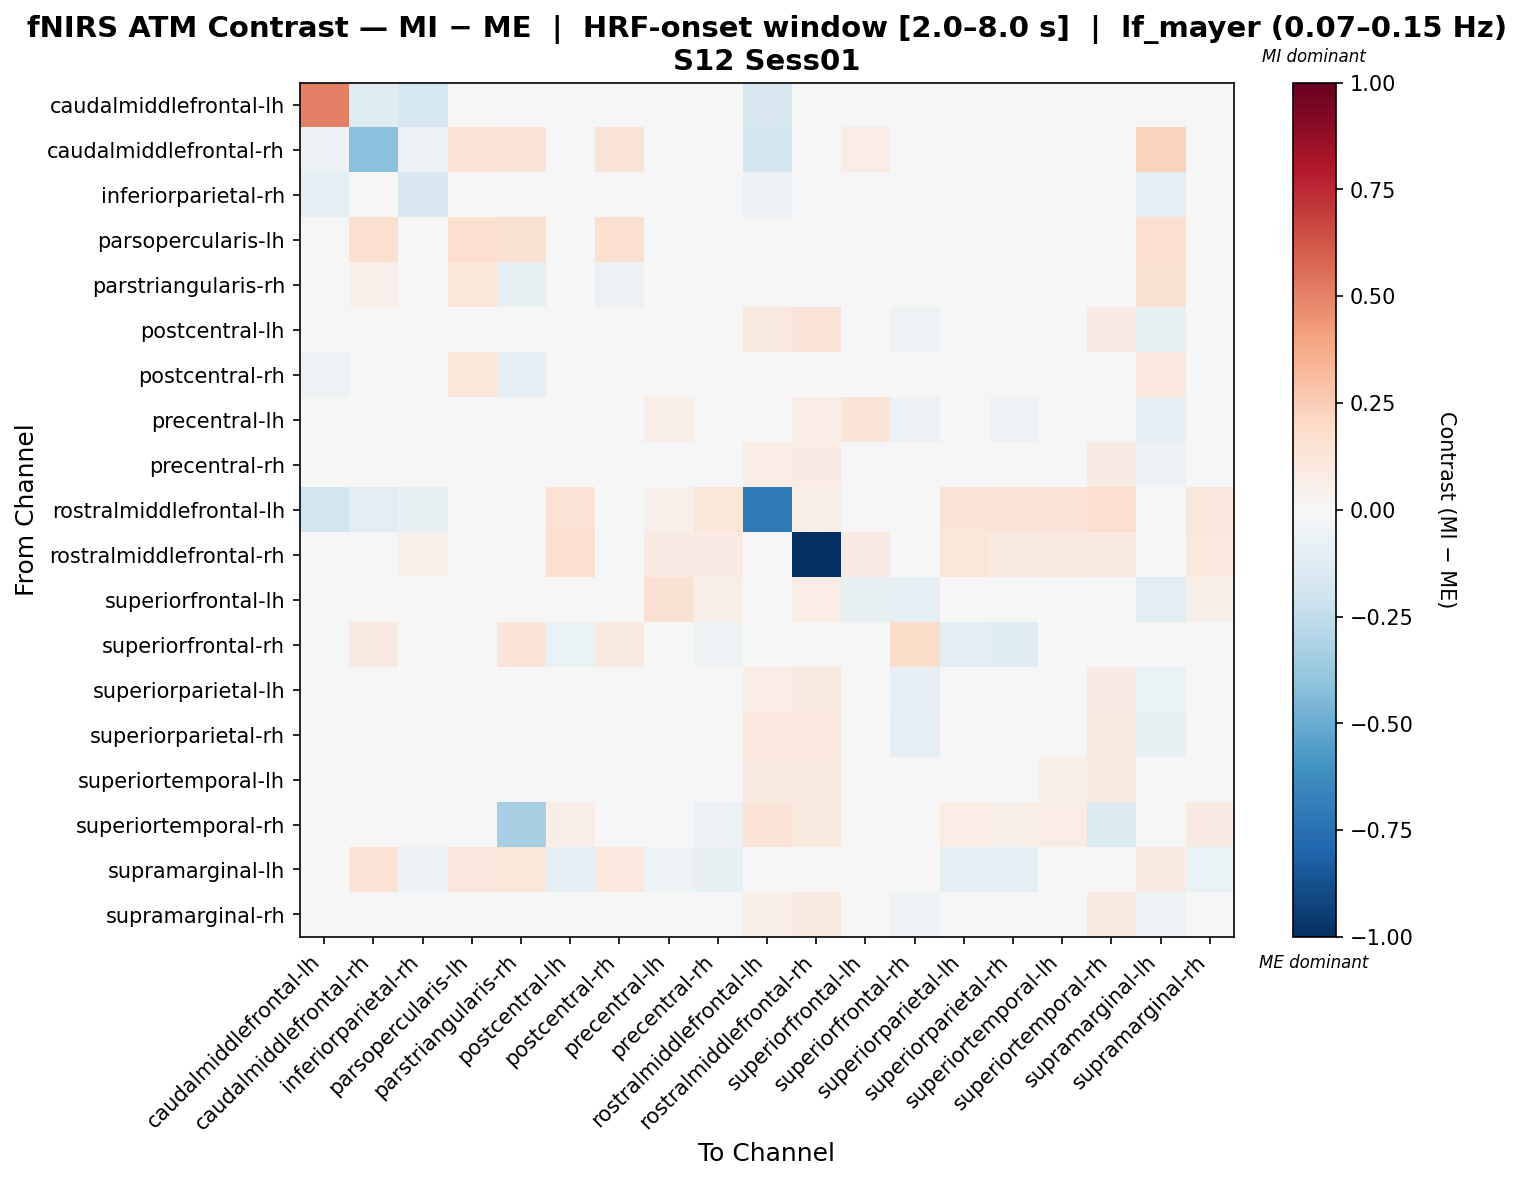

The table this chart was drawn from, first rows:
, caudalmiddlefrontal-lh, caudalmiddlefrontal-rh, inferiorparietal-rh, parsopercularis-lh, parstriangularis-rh, postcentral-lh, postcentral-rh, precentral-lh, precentral-rh, rostralmiddlefrontal-lh, rostralmiddlefrontal-rh, superiorfrontal-lh, superiorfrontal-rh, superiorparietal-lh, superiorparietal-rh, superiortemporal-lh, superiortemporal-rh, supramarginal-lh, supramarginal-rh
caudalmiddlefrontal-lh, 0.5053, -0.1178, -0.1757, -0.01488, -0.0433, 0.01354, -0.0433, 0.0171, 0.006439, -0.1597, 0.04263, -0.03974, -0.03974, 0.0171, 0.01354, 0.009991, 0.03819, -0.03974, 0.009991
caudalmiddlefrontal-rh, -0.05847, -0.4165, -0.05847, 0.1475, 0.1273, 0.0, 0.129, 0.0, 0.0, -0.1889, 0.0, 0.07557, 0.0114, 0.0, 0.0, 0.0, 0.0, 0.2315, 0.0
inferiorparietal-rh, -0.09654, -0.04926, -0.1599, -0.02423, -0.0212, -0.04718, -0.01582, -0.03118, -0.03408, -0.05553, 0.02015, -0.01919, -0.0305, -0.03979, -0.04169, 0.002425, 0.03895, -0.0989, -0.03543
parsopercularis-lh, -0.01512, 0.1591, -0.000298, 0.1758, 0.1504, -0.03447, 0.1589, -0.0003352, -0.00673, 0.01068, -0.006469, -0.0109, -0.002458, -0.02168, -0.0409, 0.01259, 0.04266, 0.1705, -0.002434
parstriangularis-rh, -0.04072, 0.05161, 0.0005915, 0.1183, -0.07241, -0.04493, -0.0566, 0.0005915, -0.03528, 0.0, 0.0, 0.0005915, 0.02053, -0.02392, -0.04493, -0.00291, -0.01291, 0.1523, -0.009914
postcentral-lh, -0.003509, 0.0, -0.002956, -0.03851, -0.04026, 0.01171, -0.03342, -0.01672, -0.0276, 0.09844, 0.125, 0.02411, -0.05395, -4.9726149610426964e-05, -0.01686, -0.008775, 0.08213, -0.07732, -0.02146
postcentral-rh, -0.05076, 0.04616, -0.0003474, 0.1203, -0.08303, -0.04672, -0.03226, 0.005836, -0.006531, 0.0, 0.0, -0.04637, 0.02222, -0.02508, -0.04981, 0.002744, 0.04458, 0.1056, -0.006531
precentral-lh, -0.01091, 0.001331, -0.01656, -0.02228, -0.01886, -0.03529, -0.008207, 0.06606, -0.01384, 0.02263, 0.07376, 0.1262, -0.06004, 0.009903, -0.05234, -0.03219, 0.03245, -0.0819, 0.0201
precentral-rh, -0.00723, 0.0, 0.002862, -0.01239, -0.03605, -0.02572, -0.006927, -0.00196, 0.04508, 0.07492, 0.08125, 0.01727, -0.04793, -0.009151, -0.04765, -0.03533, 0.08289, -0.06146, -0.01247
rostralmiddlefrontal-lh, -0.196, -0.1026, -0.07318, 0.01066, 0.0, 0.1459, 0.0, 0.05329, 0.1185, -0.7106, 0.06234, 0.0, 0.0, 0.1327, 0.1362, 0.1276, 0.1794, 0.0, 0.1159
rostralmiddlefrontal-rh, 0.04038, 0.0, 0.05249, -0.03958, 0.0, 0.1586, 0.0, 0.08111, 0.07845, 0.03851, -1.0, 0.08519, 0.0, 0.1219, 0.08639, 0.1014, 0.09345, 0.0, 0.1017
superiorfrontal-lh, -0.03831, 0.02434, 0.001622, -0.01113, -0.01113, 0.04667, -0.0403, 0.1499, 0.05836, 0.0, 0.07708, -0.07292, -0.09405, 0.001333, -0.04134, 0.001622, 0.004539, -0.1162, 0.05997
superiorfrontal-rh, -0.02774, 0.08602, 0.006293, -0.009391, 0.1285, -0.06683, 0.09017, -0.02919, -0.0538, 0.0, -0.002111, -0.02087, 0.185, -0.1049, -0.1207, -0.01594, 0.02795, -0.02793, -0.04449
superiorparietal-lh, -0.008893, 0.0, 0.001875, -0.03226, -0.02718, -0.002172, -0.02227, 0.01077, -0.009012, 0.07778, 0.08829, 0.02683, -0.07843, -0.006736, -0.0443, 0.003646, 0.08021, -0.06614, 0.007995
superiorparietal-rh, 0.001011, 0.0, 0.01079, -0.04183, -0.03981, 0.03209, -0.03468, -0.007357, -0.0196, 0.1045, 0.1072, 0.002484, -0.08972, -0.004999, -0.02524, 0.0001303, 0.09349, -0.07361, -0.01492
superiortemporal-lh, -0.02093, 0.001449, 0.008033, -0.01465, -0.02624, -0.03253, -0.01755, -0.03357, -0.04945, 0.08965, 0.08821, -0.02592, -0.03468, -0.01771, -0.04767, 0.05706, 0.09609, 0.02143, -0.04104
superiortemporal-rh, -0.0243, 0.0, 0.02094, -0.00733, -0.3331, 0.06984, -0.01299, 0.009634, -0.05542, 0.1396, 0.09767, -0.03561, -0.00733, 0.07726, 0.06218, 0.07125, -0.1364, -0.01676, 0.08091
supramarginal-lh, -0.03831, 0.1463, -0.0607, 0.1148, 0.1232, -0.08856, 0.1079, -0.05268, -0.07112, 0.0, 0.0, -0.03474, -0.04245, -0.09173, -0.09881, 0.04609, 0.01741, 0.0885, -0.06511
supramarginal-rh, -0.01144, 0.0, -0.005131, -0.01972, -0.02276, -0.02459, -0.0142, 0.00651, -0.01226, 0.06947, 0.0864, 0.03011, -0.05034, -0.005214, -0.03798, -0.01462, 0.08644, -0.05291, -0.007774
